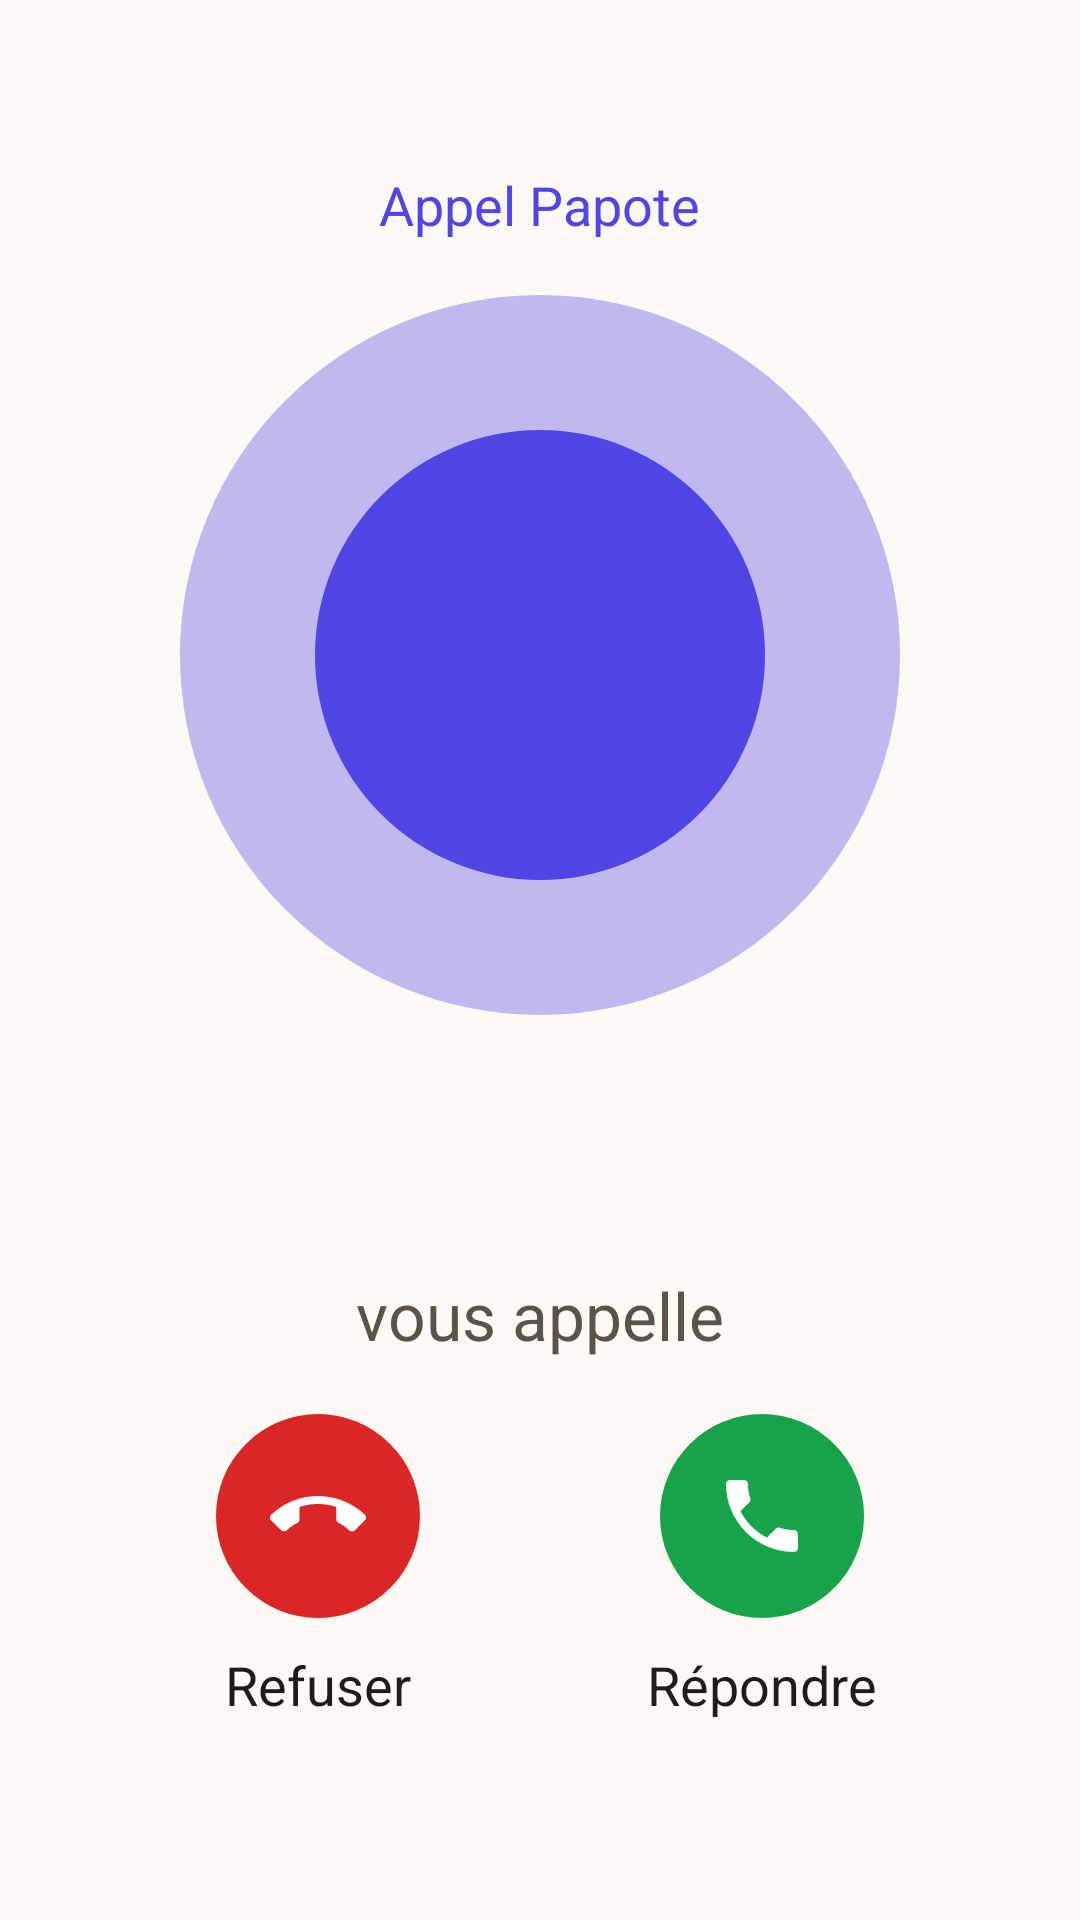

Android layout source for this screen:
<!-- AndroidManifest.xml: application theme android:Theme.DeviceDefault.Light.NoActionBar -->
<!-- res/layout/ecran_appel.xml -->
<?xml version="1.0" encoding="utf-8"?>
<LinearLayout xmlns:android="http://schemas.android.com/apk/res/android"
    android:layout_width="match_parent"
    android:layout_height="match_parent"
    android:background="@color/creme"
    android:gravity="center_horizontal"
    android:orientation="vertical"
    android:paddingStart="32dp"
    android:paddingTop="56dp"
    android:paddingEnd="32dp"
    android:paddingBottom="48dp">

    <TextView
        android:layout_width="wrap_content"
        android:layout_height="wrap_content"
        android:text="@string/appel_video"
        android:textColor="@color/indigo"
        android:textSize="18sp" />

    <View
        android:layout_width="0dp"
        android:layout_height="0dp"
        android:layout_weight="1" />

    
    <FrameLayout
        android:layout_width="240dp"
        android:layout_height="240dp">

        <View
            android:id="@+id/halo1"
            android:layout_width="match_parent"
            android:layout_height="match_parent"
            android:background="@drawable/rond_halo" />

        <View
            android:id="@+id/halo2"
            android:layout_width="match_parent"
            android:layout_height="match_parent"
            android:background="@drawable/rond_halo" />

        <TextView
            android:id="@+id/initiale"
            android:layout_width="150dp"
            android:layout_height="150dp"
            android:layout_gravity="center"
            android:background="@drawable/rond_indigo"
            android:gravity="center"
            android:textColor="#FFFFFF"
            android:textSize="64sp"
            android:textStyle="bold" />
    </FrameLayout>

    <TextView
        android:id="@+id/nom"
        android:layout_width="wrap_content"
        android:layout_height="wrap_content"
        android:layout_marginTop="28dp"
        android:gravity="center"
        android:textColor="@color/texte"
        android:textSize="40sp"
        android:textStyle="bold" />

    <TextView
        android:layout_width="wrap_content"
        android:layout_height="wrap_content"
        android:layout_marginTop="4dp"
        android:text="@string/vous_appelle_seul"
        android:textColor="@color/texte_doux"
        android:textSize="22sp" />

    <View
        android:layout_width="0dp"
        android:layout_height="0dp"
        android:layout_weight="1" />

    <LinearLayout
        android:layout_width="match_parent"
        android:layout_height="wrap_content"
        android:orientation="horizontal">

        <LinearLayout
            android:id="@+id/refuser"
            android:layout_width="0dp"
            android:layout_height="wrap_content"
            android:layout_weight="1"
            android:background="?android:attr/selectableItemBackgroundBorderless"
            android:gravity="center_horizontal"
            android:orientation="vertical">

            <ImageView
                android:layout_width="68dp"
                android:layout_height="68dp"
                android:background="@drawable/rond_rouge"
                android:contentDescription="@string/refuser"
                android:padding="18dp"
                android:src="@drawable/ic_raccrocher" />

            <TextView
                android:layout_width="wrap_content"
                android:layout_height="wrap_content"
                android:layout_marginTop="10dp"
                android:text="@string/refuser"
                android:textColor="@color/texte"
                android:textSize="18sp" />
        </LinearLayout>

        <LinearLayout
            android:id="@+id/repondre"
            android:layout_width="0dp"
            android:layout_height="wrap_content"
            android:layout_weight="1"
            android:background="?android:attr/selectableItemBackgroundBorderless"
            android:gravity="center_horizontal"
            android:orientation="vertical">

            <ImageView
                android:id="@+id/repondre_rond"
                android:layout_width="68dp"
                android:layout_height="68dp"
                android:background="@drawable/rond_vert"
                android:contentDescription="@string/repondre"
                android:padding="18dp"
                android:src="@drawable/ic_notif" />

            <TextView
                android:layout_width="wrap_content"
                android:layout_height="wrap_content"
                android:layout_marginTop="10dp"
                android:text="@string/repondre"
                android:textColor="@color/texte"
                android:textSize="18sp" />
        </LinearLayout>
    </LinearLayout>

    
    <View
        android:layout_width="0dp"
        android:layout_height="0dp"
        android:layout_weight="1" />
</LinearLayout>
<!-- resources referenced by this layout -->
<resources>
  <color name="creme">#FDFAF5</color>
  <color name="indigo">#4F46E5</color>
  <color name="texte">#1F1B16</color>
  <color name="texte_doux">#5B5348</color>
  <!-- drawable ic_notif (drawable) -->
  <?xml version="1.0" encoding="utf-8"?>
  <vector xmlns:android="http://schemas.android.com/apk/res/android"
      android:width="24dp"
      android:height="24dp"
      android:viewportWidth="24"
      android:viewportHeight="24">
      <path
          android:fillColor="#FFFFFFFF"
          android:pathData="M6.62,10.79c1.44,2.83 3.76,5.14 6.59,6.59l2.2,-2.2c0.27,-0.27 0.67,-0.36 1.02,-0.24 1.12,0.37 2.33,0.57 3.57,0.57 0.55,0 1,0.45 1,1V20c0,0.55 -0.45,1 -1,1 -9.39,0 -17,-7.61 -17,-17 0,-0.55 0.45,-1 1,-1h3.5c0.55,0 1,0.45 1,1 0,1.25 0.2,2.45 0.57,3.57 0.11,0.35 0.03,0.74 -0.25,1.02l-2.2,2.2z" />
  </vector>
  <!-- drawable ic_raccrocher (drawable) -->
  <?xml version="1.0" encoding="utf-8"?>
  <vector xmlns:android="http://schemas.android.com/apk/res/android"
      android:width="24dp"
      android:height="24dp"
      android:viewportWidth="24"
      android:viewportHeight="24">
      <path
          android:fillColor="#FFFFFFFF"
          android:pathData="M12,9c-1.6,0 -3.15,0.25 -4.6,0.72v3.1c0,0.39 -0.23,0.74 -0.56,0.9 -0.98,0.49 -1.87,1.12 -2.66,1.85 -0.18,0.18 -0.43,0.28 -0.7,0.28 -0.28,0 -0.53,-0.11 -0.71,-0.29L0.29,13.08c-0.18,-0.17 -0.29,-0.42 -0.29,-0.7 0,-0.28 0.11,-0.53 0.29,-0.71C3.34,8.78 7.46,7 12,7s8.66,1.78 11.71,4.67c0.18,0.18 0.29,0.43 0.29,0.71 0,0.28 -0.11,0.53 -0.29,0.71l-2.48,2.48c-0.18,0.18 -0.43,0.29 -0.71,0.29 -0.27,0 -0.52,-0.11 -0.7,-0.28 -0.79,-0.74 -1.69,-1.36 -2.67,-1.85 -0.33,-0.16 -0.56,-0.5 -0.56,-0.9v-3.1C15.15,9.25 13.6,9 12,9z" />
  </vector>
  <!-- drawable rond_halo (drawable) -->
  <?xml version="1.0" encoding="utf-8"?>
  <shape xmlns:android="http://schemas.android.com/apk/res/android" android:shape="oval">
      <solid android:color="#334F46E5" />
  </shape>
  <!-- drawable rond_indigo (drawable) -->
  <?xml version="1.0" encoding="utf-8"?>
  <shape xmlns:android="http://schemas.android.com/apk/res/android" android:shape="oval">
      <solid android:color="@color/indigo" />
  </shape>
  <!-- drawable rond_rouge (drawable) -->
  <?xml version="1.0" encoding="utf-8"?>
  <shape xmlns:android="http://schemas.android.com/apk/res/android" android:shape="oval">
      <solid android:color="@color/rouge" />
  </shape>
  <!-- drawable rond_vert (drawable) -->
  <?xml version="1.0" encoding="utf-8"?>
  <shape xmlns:android="http://schemas.android.com/apk/res/android" android:shape="oval">
      <solid android:color="@color/vert" />
  </shape>
  <string name="appel_video">Appel Papote</string>
  <string name="refuser">Refuser</string>
  <string name="repondre">Répondre</string>
  <string name="vous_appelle_seul">vous appelle</string>
  <color name="rouge">#DC2626</color>
  <color name="vert">#16A34A</color>
</resources>
